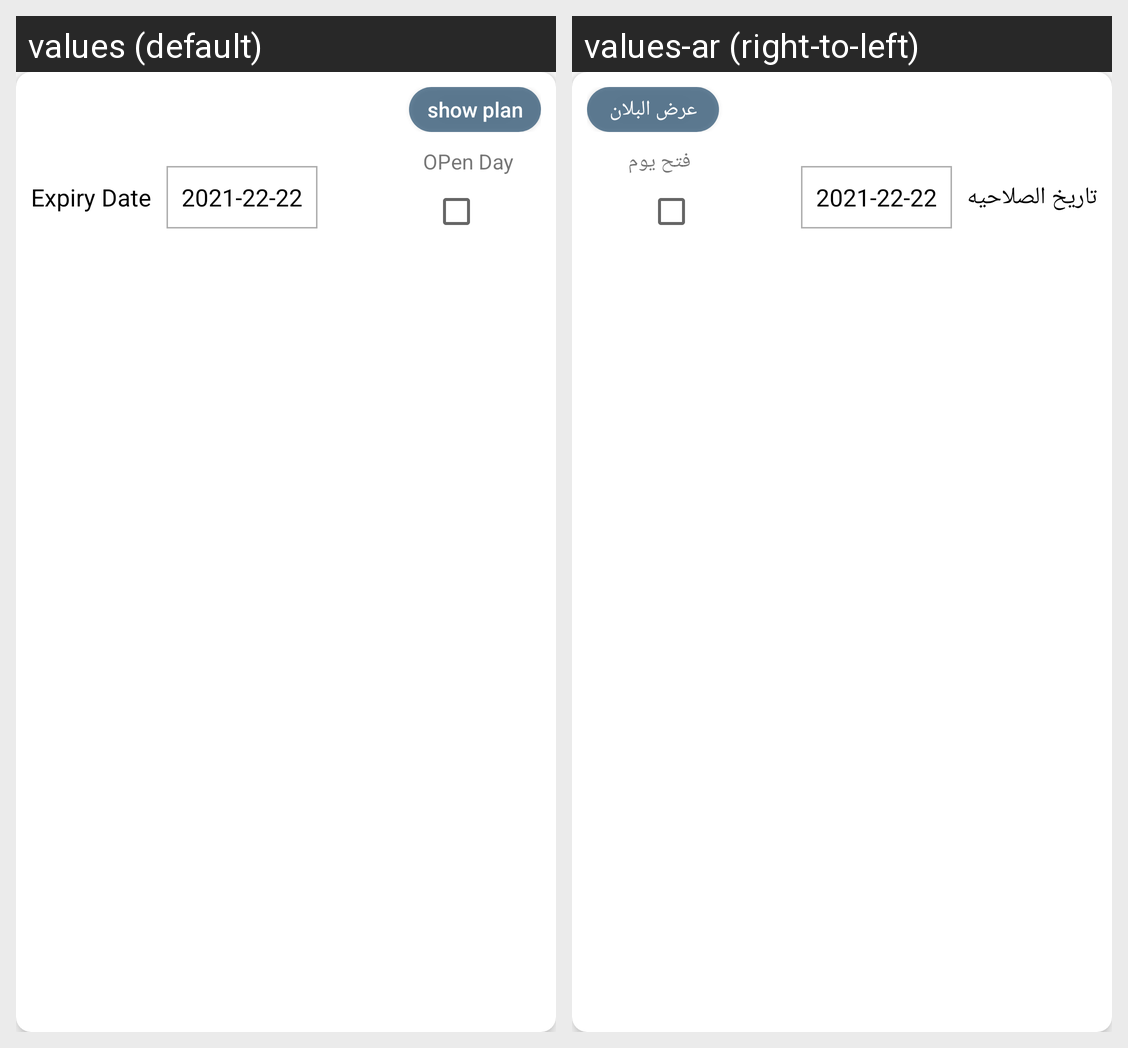

Locale-by-locale string values for the Android screen shown in this grid:
Android screen res/layout/plan_permission_item.xml rendered under 2 locales, left to right: values (default), values-ar (right-to-left). Device: Nexus 5 (rendered at 1080×1920; each locale shown at half size, 540×960, under a caption strip naming it); theme AppTheme.
Strings drawn on this screen, with the default value and each locale's value (text and hints the layout hard-codes, and strings that could not be matched under every locale, appear in the picture but are not listed):

show_plan
  values: show plan
  values-ar: عرض البلان

expiry_date
  values: Expiry Date
  values-ar: تاريخ الصلاحيه

open_day
  values: OPen Day
  values-ar: فتح يوم
